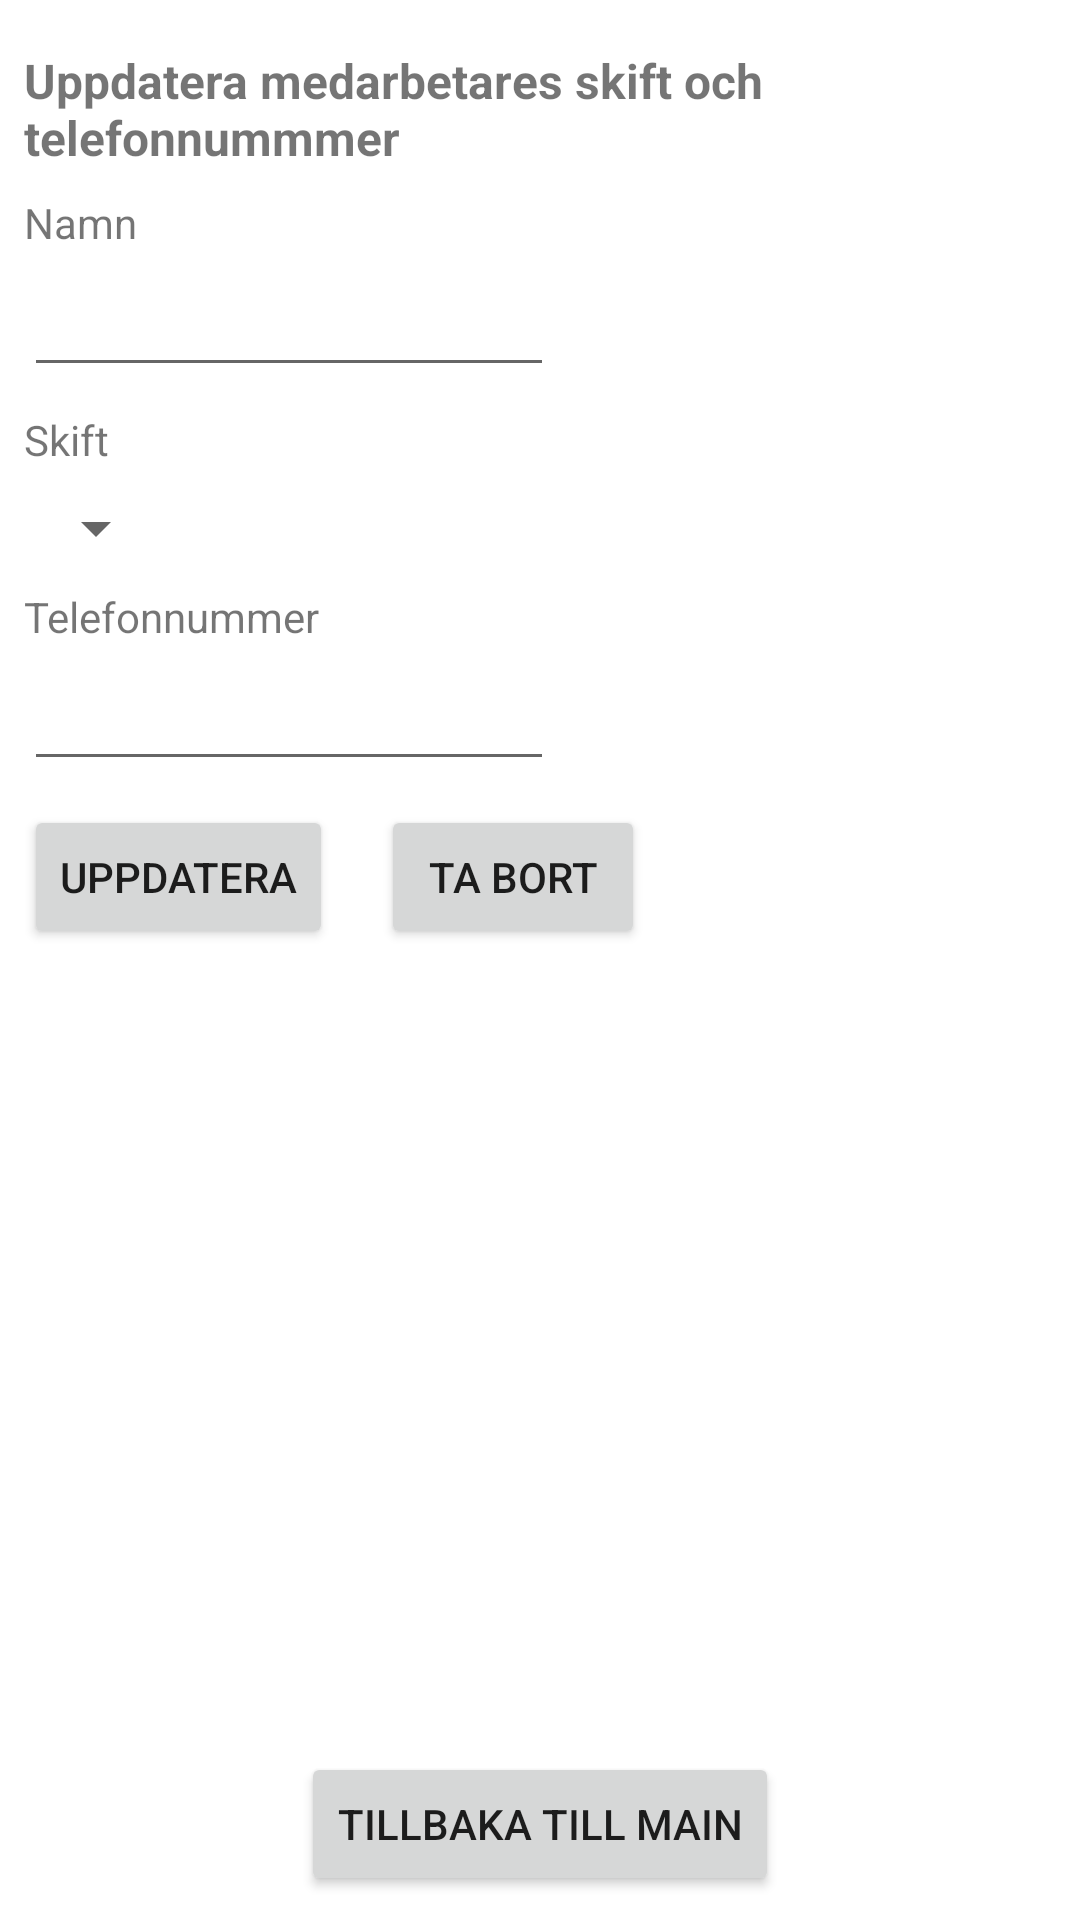

Android layout source for this screen:
<!-- AndroidManifest.xml: application theme Theme.SQLiteInlamningsuppgift -->
<!-- res/layout/activity_coworker_details.xml -->
<?xml version="1.0" encoding="utf-8"?>
<androidx.constraintlayout.widget.ConstraintLayout xmlns:android="http://schemas.android.com/apk/res/android"
    xmlns:app="http://schemas.android.com/apk/res-auto"
    xmlns:tools="http://schemas.android.com/tools"
    android:layout_width="match_parent"
    android:layout_height="match_parent"
    tools:context=".CoworkerDetailsActivity">

    <TextView
        android:id="@+id/textView8"
        android:layout_width="wrap_content"
        android:layout_height="wrap_content"
        android:layout_marginStart="8dp"
        android:layout_marginTop="16dp"
        android:text="@string/update_information"
        android:textSize="16sp"
        android:textStyle="bold"
        app:layout_constraintStart_toStartOf="parent"
        app:layout_constraintTop_toTopOf="parent" />

    <TextView
        android:id="@+id/textView"
        android:layout_width="wrap_content"
        android:layout_height="wrap_content"
        android:layout_marginStart="8dp"
        android:layout_marginTop="8dp"
        android:text="@string/name"
        app:layout_constraintStart_toStartOf="parent"
        app:layout_constraintTop_toBottomOf="@+id/textView8" />

    <EditText
        android:id="@+id/nameDetailsEditText"
        android:layout_width="wrap_content"
        android:layout_height="wrap_content"
        android:layout_marginStart="8dp"
        android:layout_marginTop="8dp"
        android:ems="10"
        android:inputType="textPersonName"
        android:textSize="15sp"
        app:layout_constraintStart_toStartOf="parent"
        app:layout_constraintTop_toBottomOf="@+id/textView" />

    <TextView
        android:id="@+id/textView5"
        android:layout_width="wrap_content"
        android:layout_height="wrap_content"
        android:layout_marginStart="8dp"
        android:layout_marginTop="8dp"
        android:text="@string/shift"
        app:layout_constraintStart_toStartOf="parent"
        app:layout_constraintTop_toBottomOf="@+id/nameDetailsEditText" />

    <Spinner
        android:id="@+id/shiftDetailsSpinner"
        android:layout_width="wrap_content"
        android:layout_height="wrap_content"
        android:layout_marginStart="8dp"
        android:layout_marginTop="8dp"
        app:layout_constraintStart_toStartOf="parent"
        app:layout_constraintTop_toBottomOf="@id/textView5" />

    <TextView
        android:id="@+id/textView6"
        android:layout_width="wrap_content"
        android:layout_height="wrap_content"
        android:layout_marginStart="8dp"
        android:layout_marginTop="8dp"
        android:text="@string/phone_number"
        app:layout_constraintStart_toStartOf="parent"
        app:layout_constraintTop_toBottomOf="@+id/shiftDetailsSpinner" />

    <EditText
        android:id="@+id/phoneNumberDetailsEditText"
        android:layout_width="wrap_content"
        android:layout_height="wrap_content"
        android:layout_marginStart="8dp"
        android:layout_marginTop="8dp"
        android:ems="10"
        android:inputType="phone"
        android:textSize="15sp"
        app:layout_constraintStart_toStartOf="parent"
        app:layout_constraintTop_toBottomOf="@+id/textView6" />

    <Button
        android:id="@+id/updateButton"
        android:layout_width="wrap_content"
        android:layout_height="wrap_content"
        android:layout_marginStart="8dp"
        android:layout_marginTop="8dp"
        android:text="@string/update"
        app:layout_constraintStart_toStartOf="parent"
        app:layout_constraintTop_toBottomOf="@+id/phoneNumberDetailsEditText" />

    <Button
        android:id="@+id/deleteButton"
        android:layout_width="wrap_content"
        android:layout_height="wrap_content"
        android:layout_marginStart="16dp"
        android:layout_marginTop="8dp"
        android:text="@string/delete"
        app:layout_constraintStart_toEndOf="@+id/updateButton"
        app:layout_constraintTop_toBottomOf="@+id/phoneNumberDetailsEditText" />

    <Button
        android:id="@+id/backToMainDetailsButton"
        android:layout_width="wrap_content"
        android:layout_height="wrap_content"
        android:layout_marginBottom="8dp"
        android:text="@string/back_to_main_button"
        app:layout_constraintBottom_toBottomOf="parent"
        app:layout_constraintEnd_toEndOf="parent"
        app:layout_constraintStart_toStartOf="parent" />



</androidx.constraintlayout.widget.ConstraintLayout>
<!-- resources referenced by this layout -->
<resources>
  <string name="back_to_main_button">Tillbaka till main</string>
  <string name="delete">Ta bort</string>
  <string name="name">Namn</string>
  <string name="phone_number">Telefonnummer</string>
  <string name="shift">Skift</string>
  <string name="update">Uppdatera</string>
  <string name="update_information">Uppdatera medarbetares skift och telefonnummmer</string>
  <style name="Theme.SQLiteInlamningsuppgift" parent="Theme.MaterialComponents.DayNight.DarkActionBar">
          
          <item name="colorPrimary">@color/purple_500</item>
          <item name="colorPrimaryVariant">@color/purple_700</item>
          <item name="colorOnPrimary">@color/white</item>
          
          <item name="colorSecondary">@color/teal_200</item>
          <item name="colorSecondaryVariant">@color/teal_700</item>
          <item name="colorOnSecondary">@color/black</item>
          
          <item name="android:statusBarColor" tools:targetApi="l">?attr/colorPrimaryVariant</item>
          
      </style>
  <!-- not gathered from this repository: default colours our renderer supplied (Android Studio template values) -->
  <color name="purple_500">#FF6200EE</color>
  <color name="purple_700">#FF3700B3</color>
  <color name="teal_200">#FF03DAC5</color>
  <color name="teal_700">#FF018786</color>
  <color name="black">#FF000000</color>
  <color name="white">#FFFFFFFF</color>
</resources>
